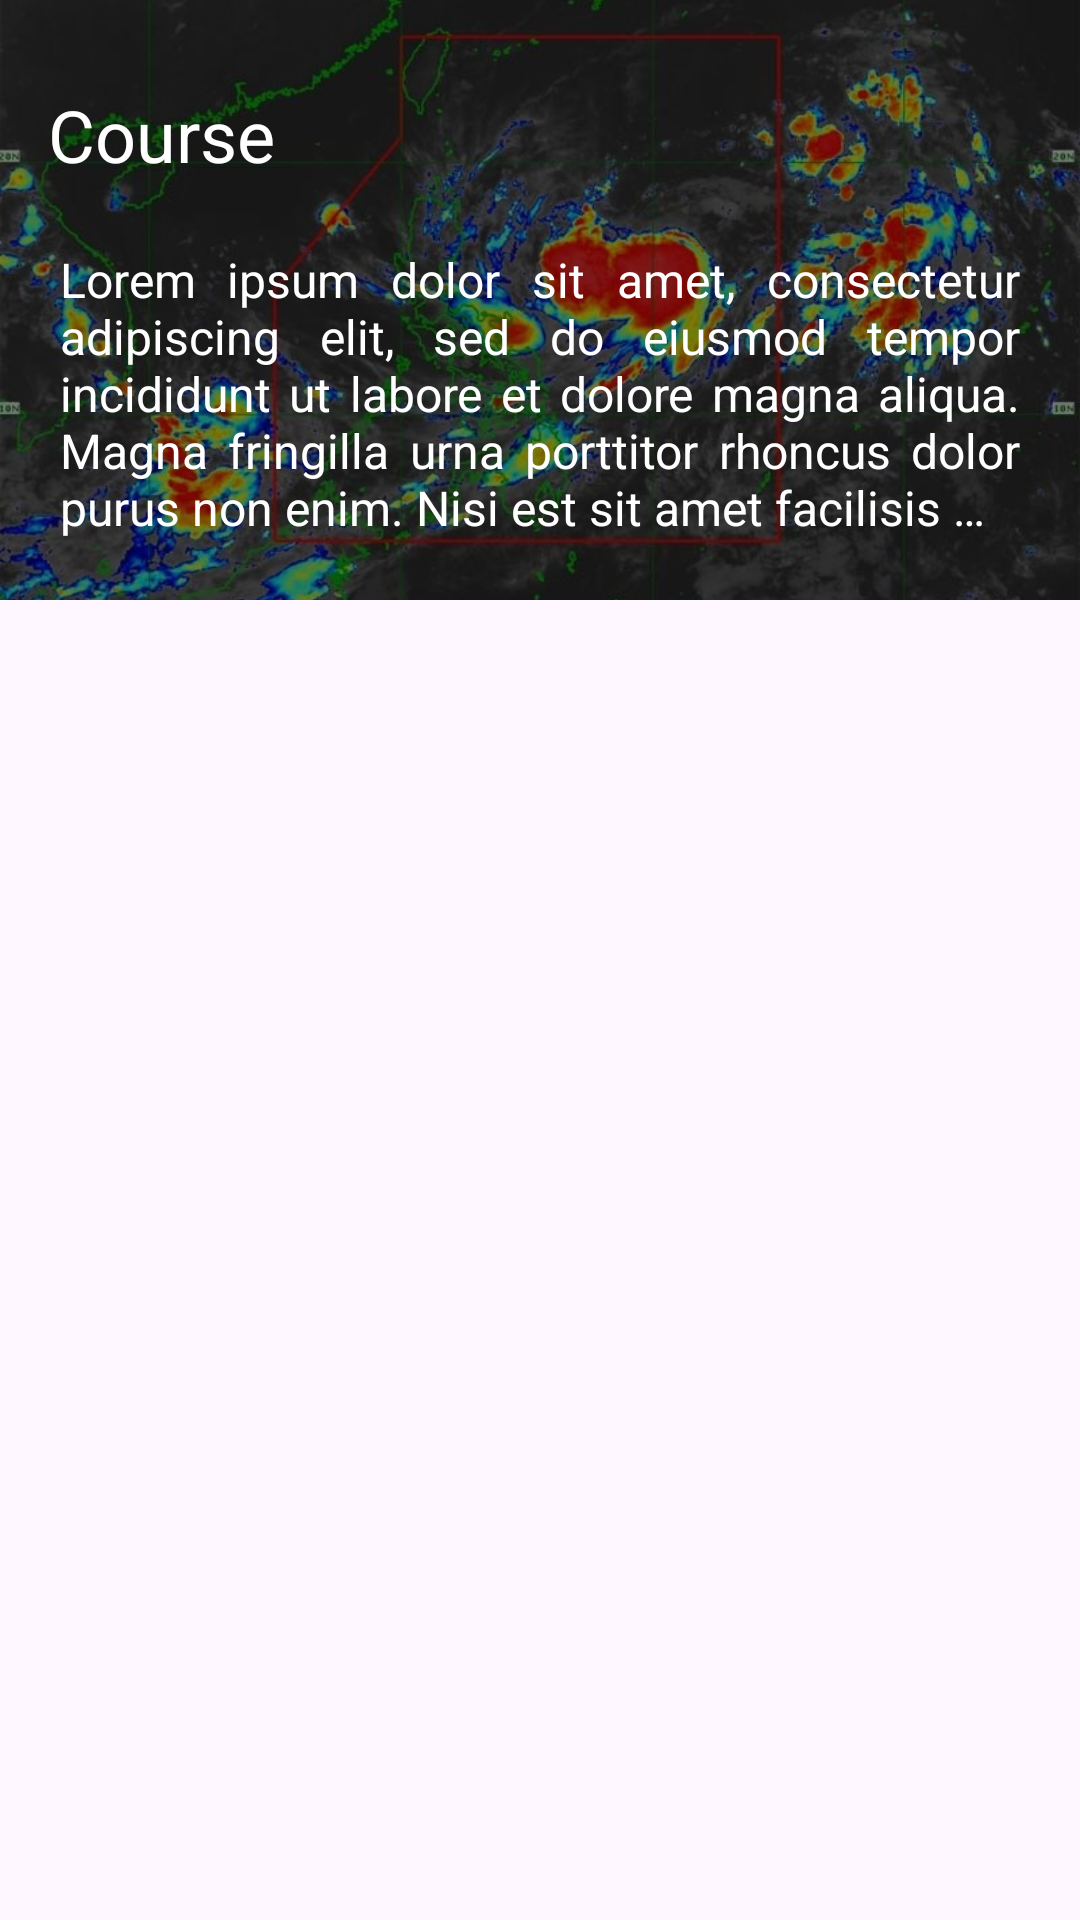

Reconstruct the res/layout file that produces this screen, plus the resources it refers to.
<!-- AndroidManifest.xml: application theme Theme.Hamunication -->
<!-- res/layout/activity_view_course.xml -->
<?xml version="1.0" encoding="utf-8"?>
<androidx.coordinatorlayout.widget.CoordinatorLayout
    xmlns:android="http://schemas.android.com/apk/res/android"
    xmlns:app="http://schemas.android.com/apk/res-auto"
    xmlns:tools="http://schemas.android.com/tools"
    android:layout_width="match_parent"
    android:layout_height="match_parent"
    tools:context=".ViewCourseActivity">

    <com.google.android.material.appbar.AppBarLayout
        android:layout_width="match_parent"
        android:layout_height="wrap_content"
        android:fitsSystemWindows="true">

        <com.google.android.material.appbar.CollapsingToolbarLayout
            android:id="@+id/tvCourseName"
            android:layout_width="match_parent"
            android:layout_height="match_parent"
            android:fitsSystemWindows="true"
            app:contentScrim="?attr/colorPrimary"
            app:layout_scrollFlags="scroll|snap|exitUntilCollapsed"
            app:title="Course"
            app:expandedTitleGravity="top"
            app:expandedTitleTextColor="#fff">

            <RelativeLayout
                android:layout_width="match_parent"
                android:layout_height="200dp">

                <ImageView
                    android:id="@+id/ivCourseImg"
                    android:layout_width="match_parent"
                    android:layout_height="match_parent"
                    android:src="@drawable/img_news_cyclone"
                    android:scaleType="centerCrop"/>

                
                <View
                    android:layout_width="match_parent"
                    android:layout_height="match_parent"
                    android:background="#80000000"/> 

            </RelativeLayout>

            <TextView
                android:id="@+id/tvCourseDescription"
                android:layout_width="match_parent"
                android:layout_height="wrap_content"
                android:text="Lorem ipsum dolor sit amet, consectetur adipiscing elit, sed do eiusmod tempor incididunt ut labore et dolore magna aliqua. Magna fringilla urna porttitor rhoncus dolor purus non enim. Nisi est sit amet facilisis magna etiam tempor orci. Purus gravida quis blandit turpis. Suspendisse potenti nullam ac tortor vitae. Pellentesque elit eget gravida cum sociis natoque penatibus et. Sed elementum tempus egestas sed sed. Duis at consectetur lorem donec massa. Venenatis urna cursus eget nunc scelerisque viverra mauris in. Sed augue lacus viverra vitae. Suspendisse in est ante in nibh mauris cursus. Suspendisse potenti nullam ac tortor vitae purus faucibus ornare suspendisse. Mauris nunc congue nisi vitae suscipit tellus mauris a."
                android:textColor="#fff"
                android:maxLines="5"
                android:ellipsize="end"
                android:padding="20dp"
                android:textSize="16sp"
                android:justificationMode="inter_word"
                android:layout_gravity="bottom"
                app:layout_collapseMode="parallax"
                app:layout_collapseParallaxMultiplier="0.6"/>



            <androidx.appcompat.widget.Toolbar
                android:id="@+id/toolbar"
                android:layout_width="match_parent"
                android:layout_height="?attr/actionBarSize"
                app:layout_collapseMode="pin"/>


        </com.google.android.material.appbar.CollapsingToolbarLayout>

    </com.google.android.material.appbar.AppBarLayout>

    <androidx.recyclerview.widget.RecyclerView
        android:id="@+id/rvModuleList"
        android:layout_width="match_parent"
        android:layout_height="match_parent"
        app:layout_behavior="com.google.android.material.appbar.AppBarLayout$ScrollingViewBehavior"/>

</androidx.coordinatorlayout.widget.CoordinatorLayout>
<!-- resources referenced by this layout -->
<resources>
  <!-- drawable img_news_cyclone: jpg bitmap (drawable, 88358 bytes) -->
  <style name="Theme.Hamunication" parent="Base.Theme.Hamunication" />
  <style name="Base.Theme.Hamunication" parent="Theme.Material3.DayNight.NoActionBar">
          
          
      </style>
</resources>
